Labelled photos from "images", an image-classification folder in yogini-palshikar/IEEE_WIE_Web_Development. The possible labels are: drain sewer overflow, normal, pipe burst, water main leak, waterlogging, wet road rain.

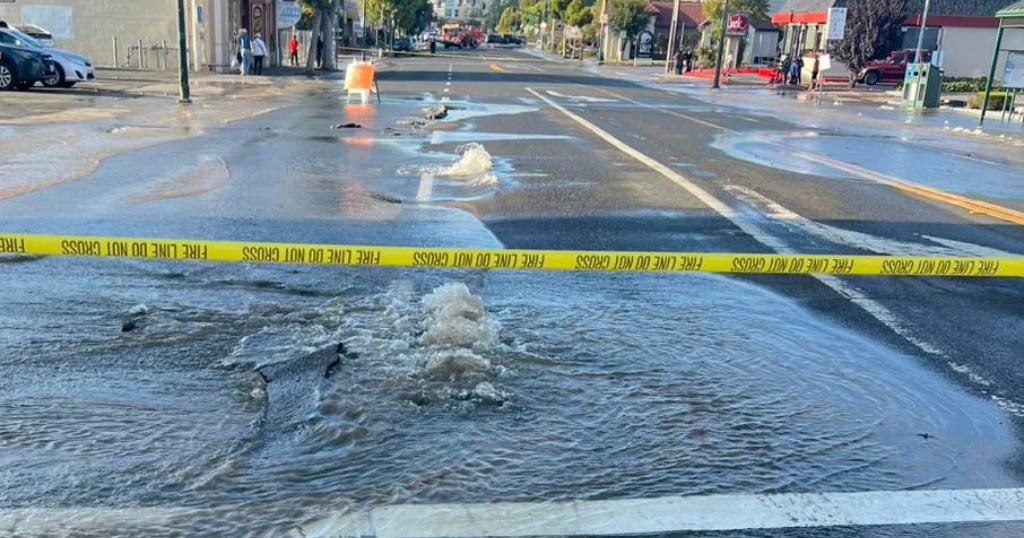
Label: water main leak

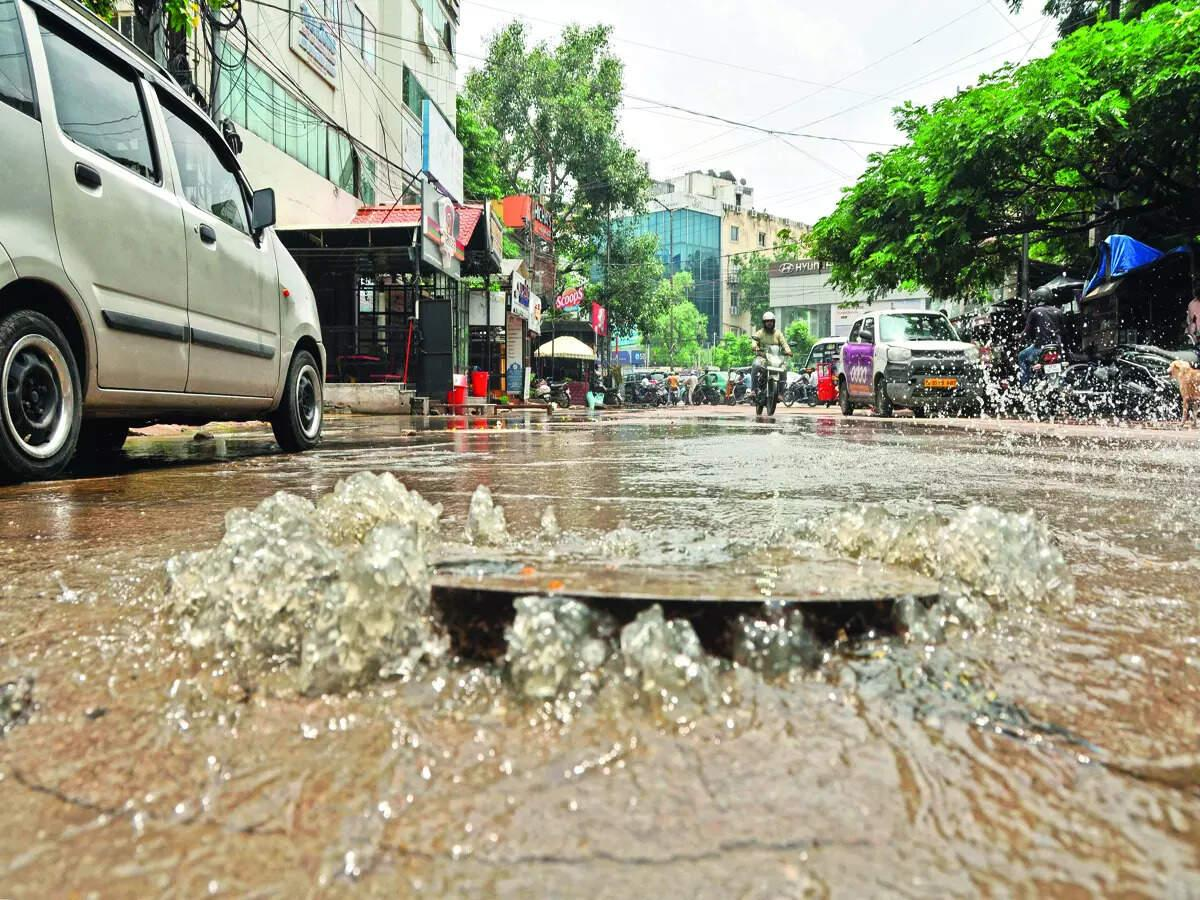
Label: drain sewer overflow

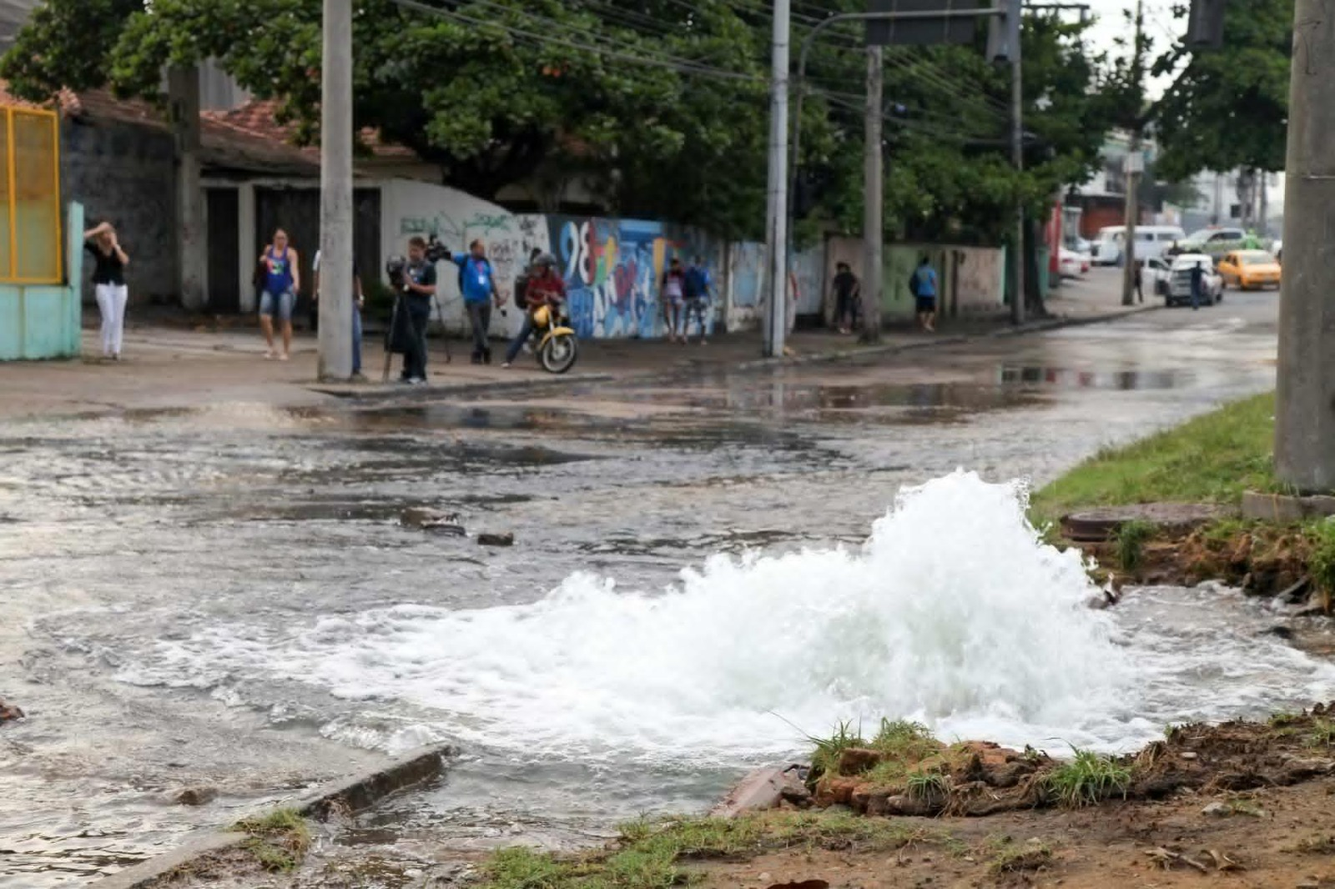
Label: pipe burst

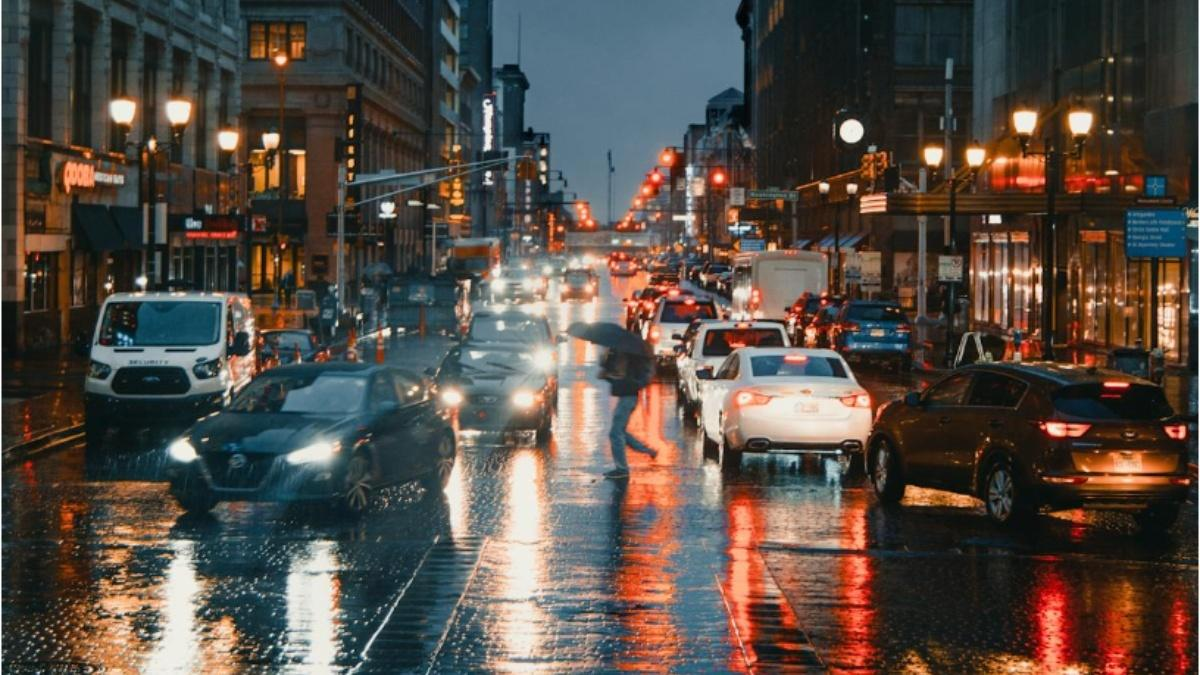
Label: wet road rain

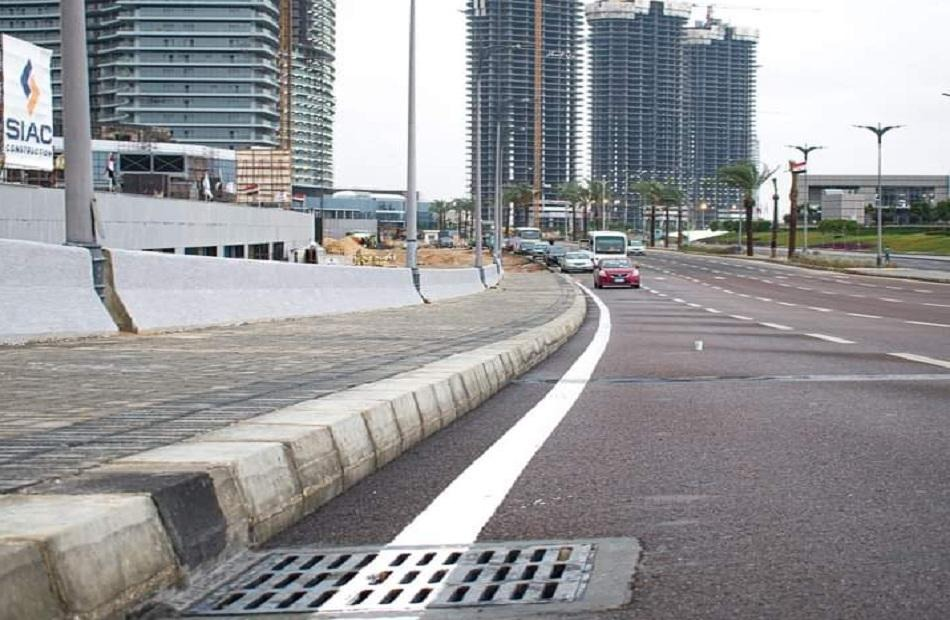
Label: normal

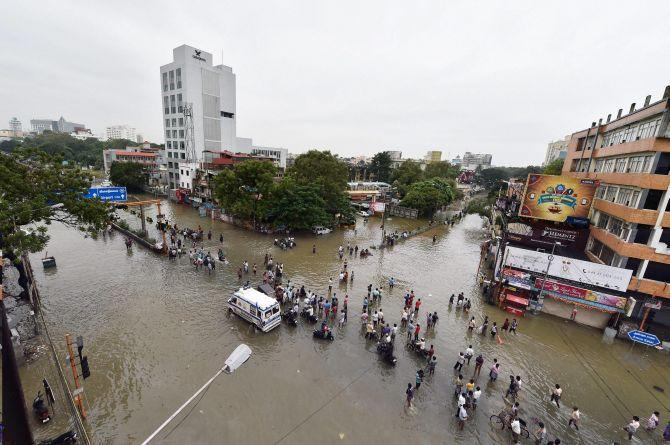
Label: waterlogging
